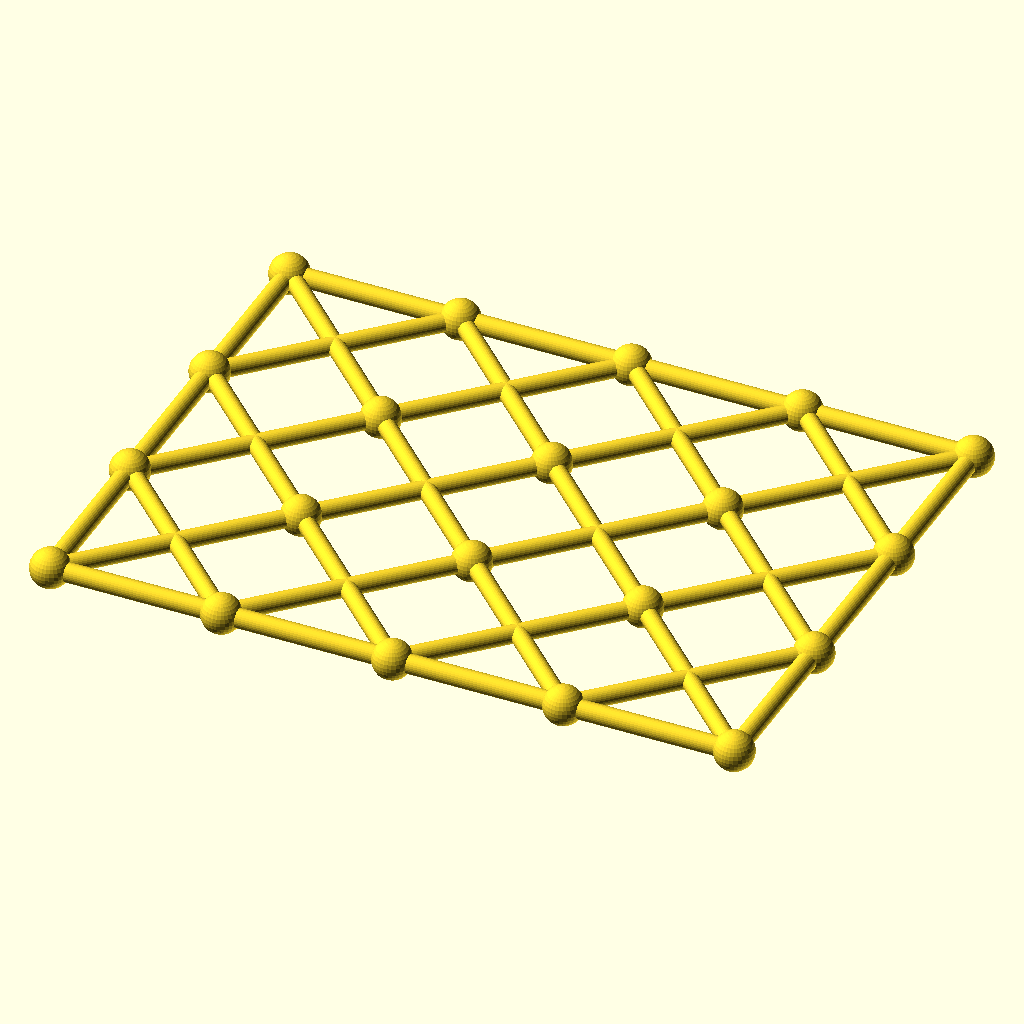
Cell 1: the model at its default parameters.
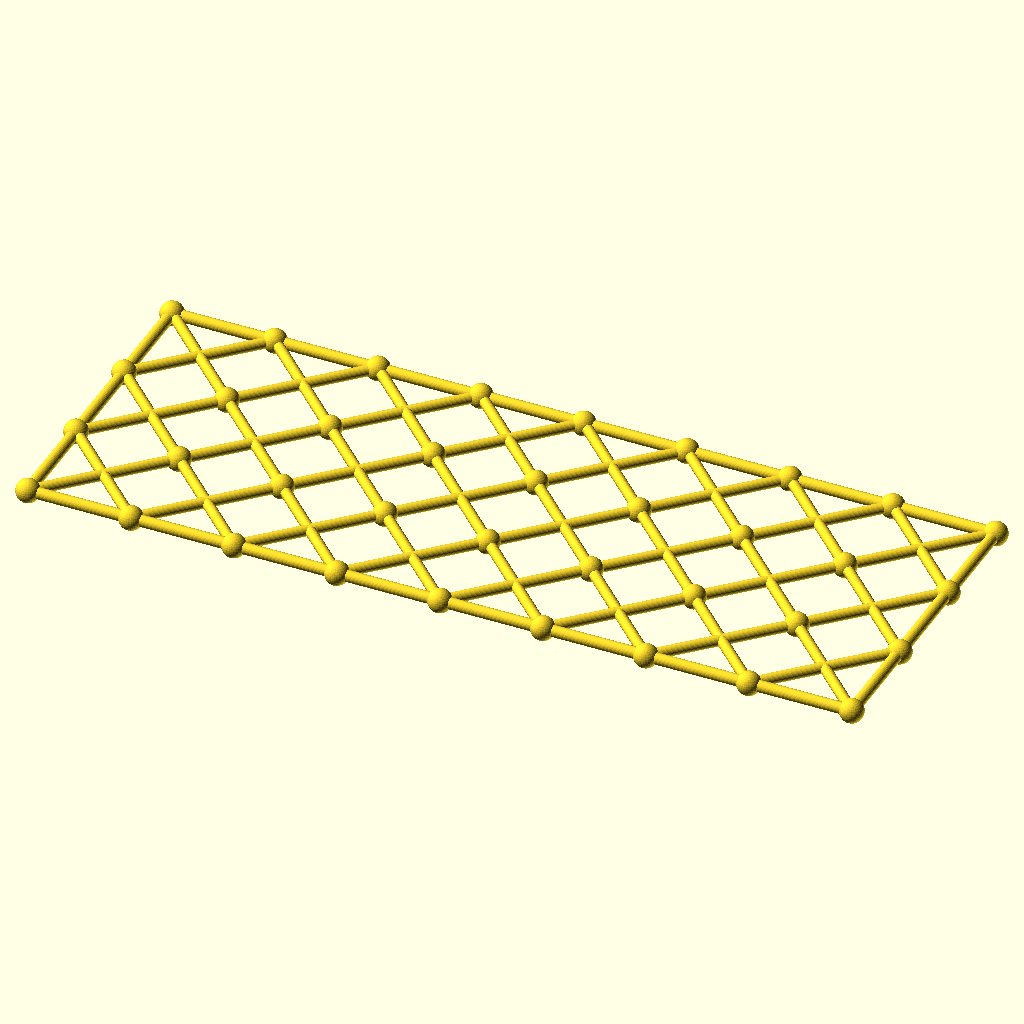
Cell 2: columns = 8 (everything else at default).
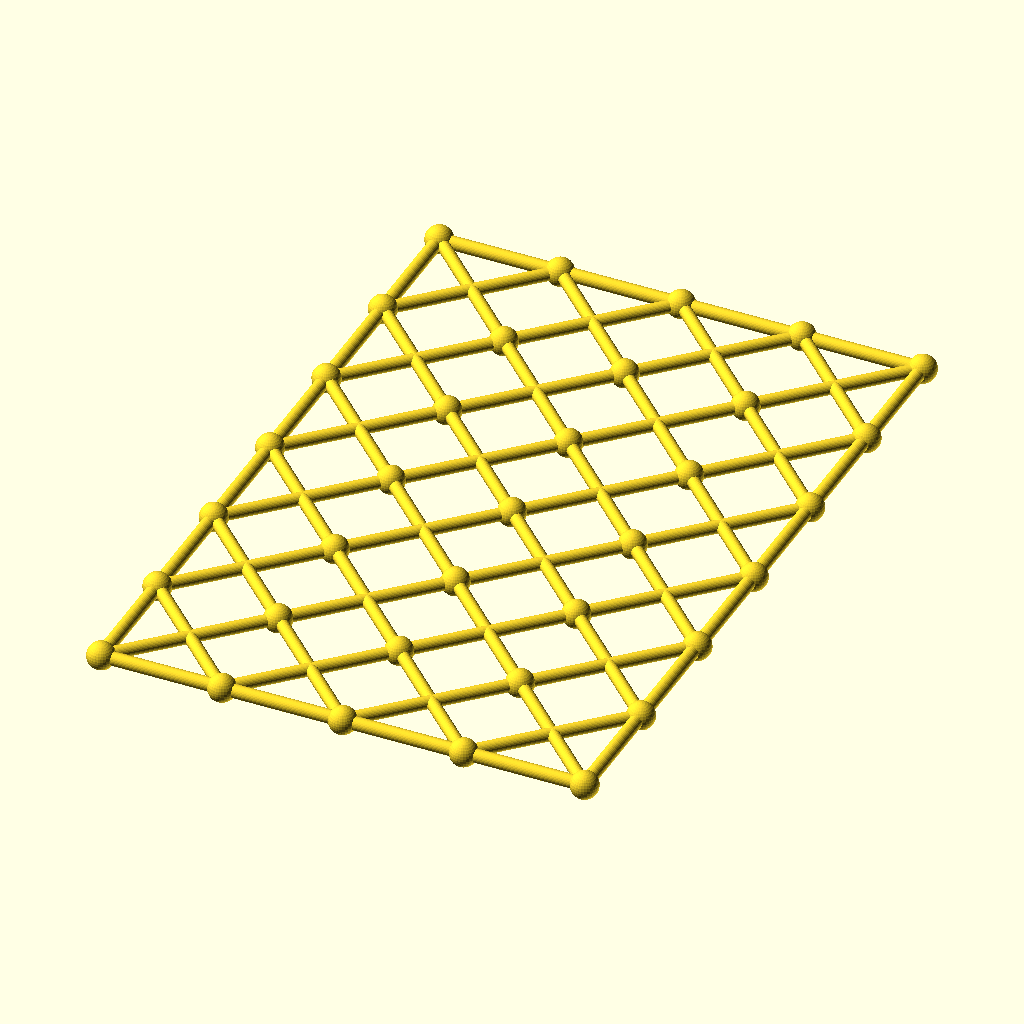
Cell 3 — rows set to 6, the other parameters unchanged.
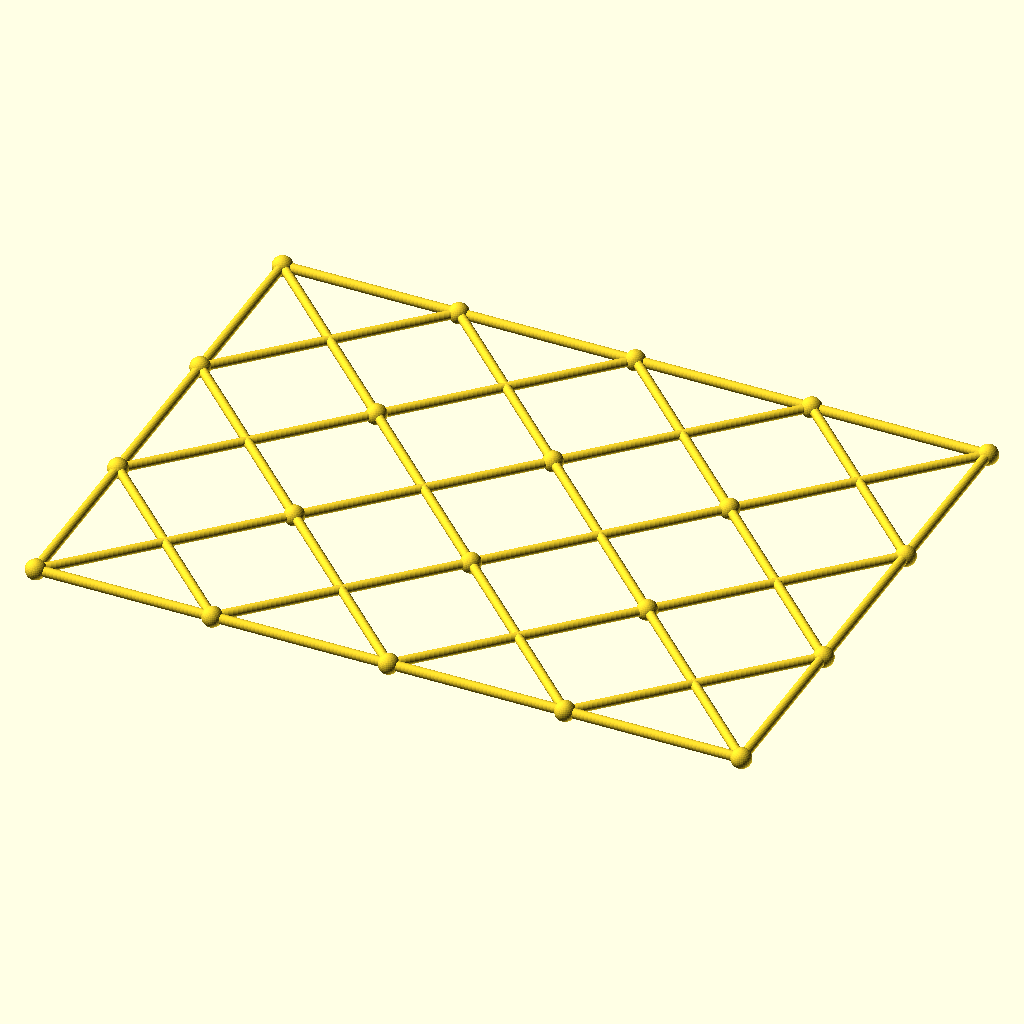
Cell 4: the same model with cell = 108.
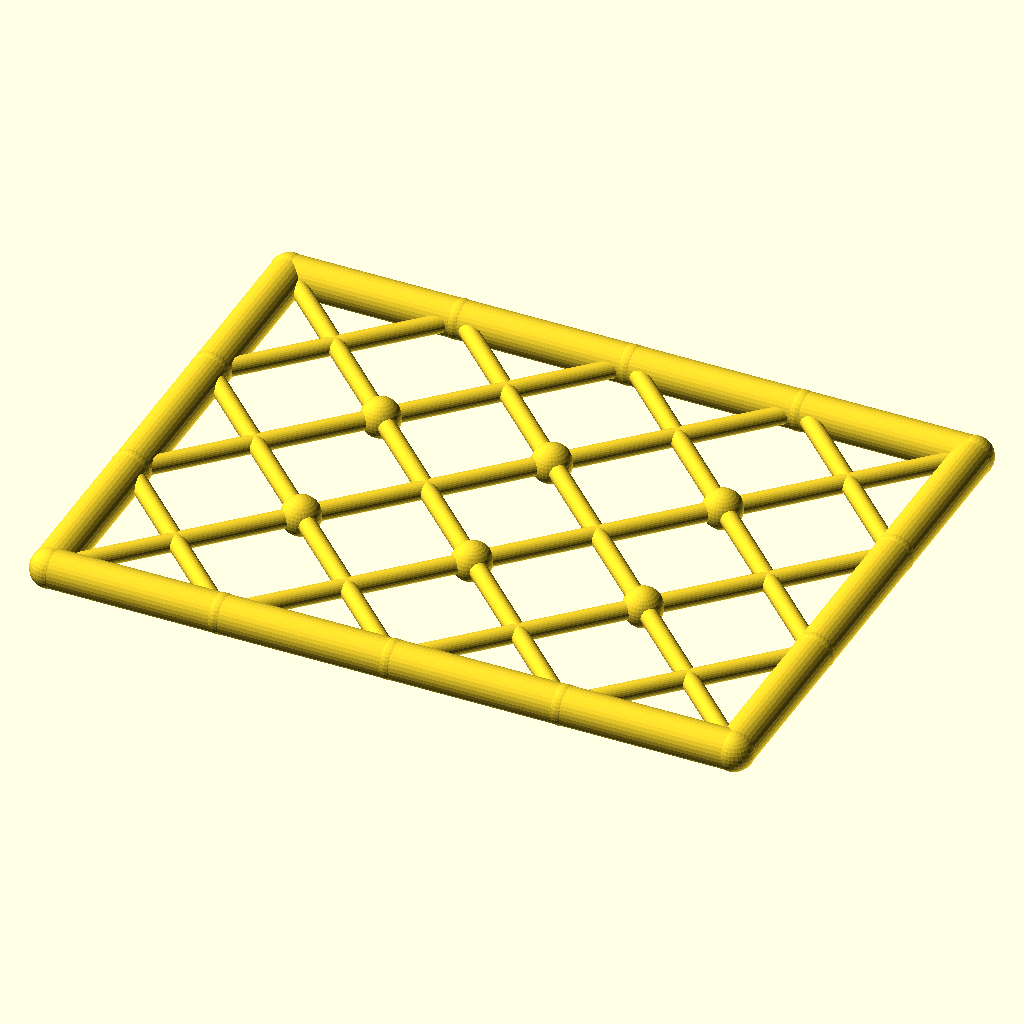
Cell 5: chord_r = 6 (everything else at default).
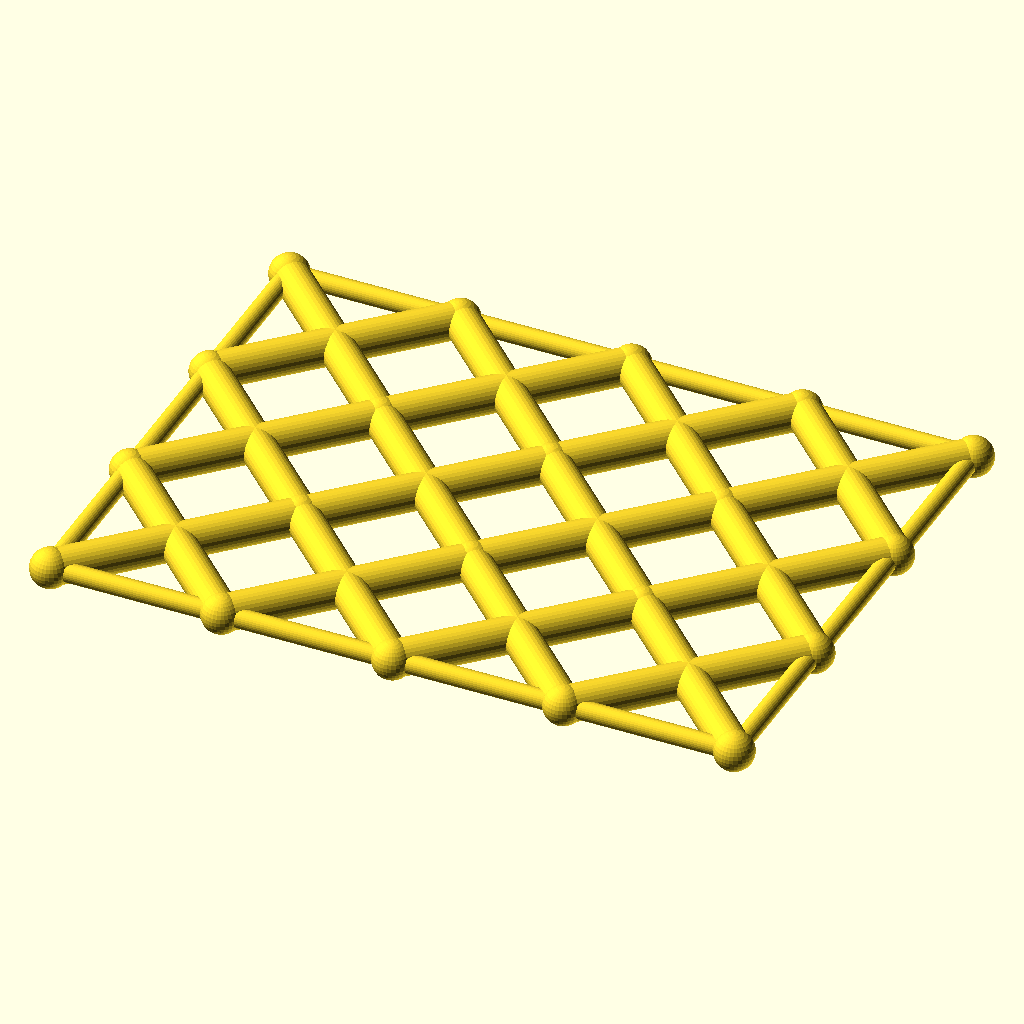
Cell 6: diag_r = 5.6 (everything else at default).
The same orthographic view direction (rotation 55°, 0°, 25°; colour scheme Cornfield) for every cell, with the view re-fitted per cell, so scale and position can differ between cells.
The OpenSCAD source (optional_data/data/gen3/scissorgrids/part_0016.scad):
$fn = 32;

// ----------------------------------------------------------------------
// Scissor lattice: 4 x 3 cells of 54 mm, 216 x 162 mm
// ----------------------------------------------------------------------

// --- parameters (mm) ---
columns = 4;              // cells along X
rows = 3;                 // cells along Y
cell = 54;                // cell size
chord_r = 3;              // boundary chord radius
diag_r = 2.8;             // diagonal radius
joint_r = 6.16;           // joint ball radius

module member(a, b, r) {
  /* rod: cylinder from joint a to joint b */
  d = b - a;
  length = norm(d);
  translate(a) rotate([0, acos(d[2] / length), atan2(d[1], d[0])])
    cylinder(h = length, r = r);
}

module joint(p, r) {
  /* ball at the joint centre */
  translate(p) sphere(r = r);
}

/* X braces, one pair per cell */
for (i = [0 : columns - 1]) {
  for (j = [0 : rows - 1]) {
    member([i * cell, j * cell, 0], [(i + 1) * cell, (j + 1) * cell, 0], diag_r);
    member([(i + 1) * cell, j * cell, 0], [i * cell, (j + 1) * cell, 0], diag_r);
  }
}
/* boundary chords */
for (i = [0 : columns - 1]) {
  member([i * cell, 0, 0], [(i + 1) * cell, 0, 0], chord_r);
  member([i * cell, rows * cell, 0], [(i + 1) * cell, rows * cell, 0], chord_r);
}
for (j = [0 : rows - 1]) {
  member([0, j * cell, 0], [0, (j + 1) * cell, 0], chord_r);
  member([columns * cell, j * cell, 0], [columns * cell, (j + 1) * cell, 0], chord_r);
}
/* joint balls at every grid corner */
for (i = [0 : columns]) {
  for (j = [0 : rows]) joint([i * cell, j * cell, 0], joint_r);
}
Parameter table extracted from the source (name, type, default, range or options):
columns: number, default 4
rows: number, default 3
cell: number, default 54
chord_r: number, default 3
diag_r: number, default 2.8
joint_r: number, default 6.16
